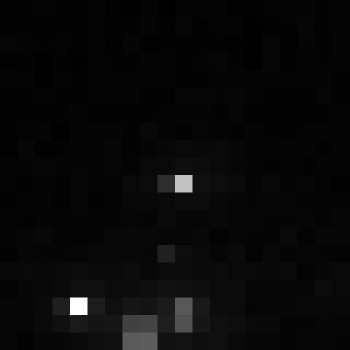

Source data for this figure (header and first rows):
, xmin, ymin, lat, lon, area, perimeter, max_nanowatts, min_nanowatts, moonlight_illumination, clear_sky_confidence, mean_nanowatts
0, 620, 3395, -3.579, -3.579, 1.0, 0.0, 19.03, 0.07687, 11.84, 0.0, 0.9282
